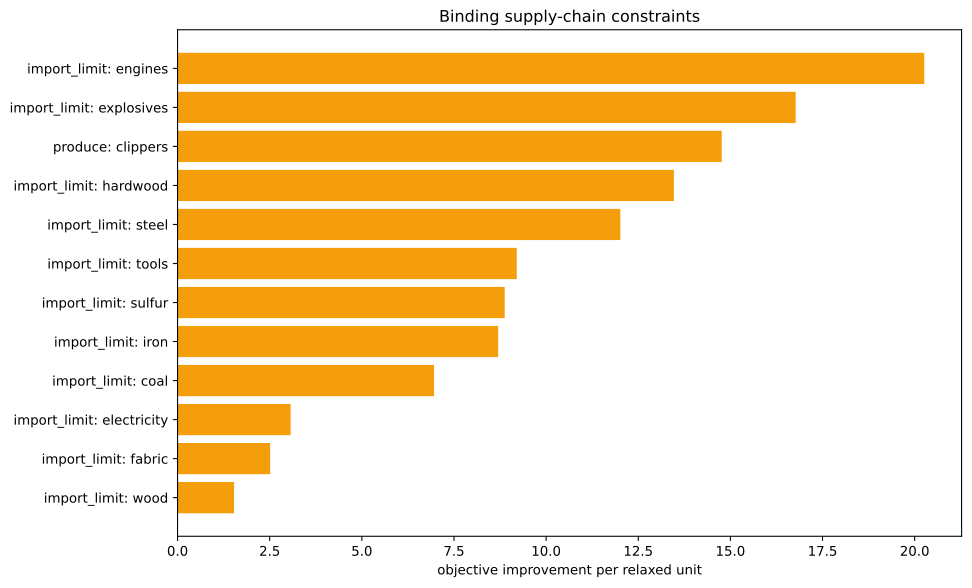

The data file committed next to this chart (first rows):
kind, family, label, realized_value, bound, slack, residual, binding, solver_marginal, improvement_per_unit
inequality, import_limit, ammunition, 0.0, 0.0, 0.0, 0.0, True, -0.0, 0.0
inequality, import_limit, small_arms, 0.0, 0.0, 0.0, 0.0, True, -0.0, 0.0
inequality, import_limit, artillery, 0.0, 0.0, 0.0, 0.0, True, -0.0, 0.0
inequality, import_limit, tanks, 0.0, 0.0, 0.0, 0.0, True, -0.0, 0.0
inequality, import_limit, aeroplanes, 0.0, 0.0, 0.0, 0.0, True, -0.0, 0.0
inequality, import_limit, manowars, 0.0, 0.0, 0.0, 0.0, True, -0.0, 0.0
inequality, import_limit, ironclads, 0.0, 0.0, 0.0, 0.0, True, -0.0, 0.0
inequality, import_limit, grain, 0.0, 0.0, 0.0, 0.0, True, -0.0, 0.0
inequality, import_limit, fish, 0.0, 0.0, 0.0, 0.0, True, -0.0, 0.0
inequality, import_limit, fabric, 0.0, 0.0, 0.0, 0.0, True, -2.513, 2.513
inequality, import_limit, wood, 0.0, 0.0, 0.0, 0.0, True, -1.534, 1.534
inequality, import_limit, groceries, 0.0, 0.0, 0.0, 0.0, True, -0.0, 0.0
inequality, import_limit, clothes, 0.0, 0.0, 0.0, 0.0, True, -0.0, 0.0
inequality, import_limit, furniture, 0.0, 0.0, 0.0, 0.0, True, -0.0, 0.0
inequality, import_limit, paper, 0.0, 0.0, 0.0, 0.0, True, -0.0, 0.0
inequality, import_limit, services, 0.0, 0.0, 0.0, 0.0, True, -0.0, 0.0
inequality, import_limit, transportation, 0.0, 0.0, 0.0, 0.0, True, 5.684341886080802e-14, 0.0
inequality, import_limit, electricity, 0.0, 0.0, 0.0, 0.0, True, -3.068, 3.068
inequality, import_limit, clippers, -1667, 0.0, 1667, 0.0, False, -0.0, 0.0
inequality, import_limit, steamers, 0.0, 0.0, 0.0, 0.0, True, -0.0, 0.0
inequality, import_limit, silk, 0.0, 0.0, 0.0, 0.0, True, -0.0, 0.0
inequality, import_limit, dye, 0.0, 0.0, 0.0, 0.0, True, -0.0, 0.0
inequality, import_limit, sulfur, 0.0, 0.0, 0.0, 0.0, True, -8.877, 8.877
inequality, import_limit, coal, 7.105427357601002e-15, 0.0, -7.105427357601002e-15, 0.0, True, -6.959, 6.959
inequality, import_limit, iron, 0.0, 0.0, 0.0, 0.0, True, -8.698, 8.698
inequality, import_limit, lead, 0.0, 0.0, 0.0, 0.0, True, -0.0, 0.0
inequality, import_limit, hardwood, -5.684341886080802e-14, 0.0, 5.684341886080802e-14, 0.0, True, -13.47, 13.47
inequality, import_limit, rubber, 0.0, 0.0, 0.0, 0.0, True, -0.0, 0.0
inequality, import_limit, oil, 0.0, 0.0, 0.0, 0.0, True, -0.0, 0.0
inequality, import_limit, engines, -1.4210854715202004e-14, 0.0, 1.4210854715202004e-14, 0.0, True, -20.26, 20.26
inequality, import_limit, steel, 7.105427357601002e-15, 0.0, -7.105427357601002e-15, 0.0, True, -12.01, 12.01
inequality, import_limit, glass, 0.0, 0.0, 0.0, 0.0, True, -0.0, 0.0
inequality, import_limit, fertilizer, -18.55, 0.0, 18.55, 0.0, False, -0.0, 0.0
inequality, import_limit, tools, -1.4210854715202004e-14, 0.0, 1.4210854715202004e-14, 0.0, True, -9.204, 9.204
inequality, import_limit, explosives, 3.552713678800501e-15, 0.0, -3.552713678800501e-15, 0.0, True, -16.77, 16.77
inequality, import_limit, porcelain, 0.0, 0.0, 0.0, 0.0, True, -0.0, 0.0
inequality, import_limit, meat, 0.0, 0.0, 0.0, 0.0, True, -0.0, 0.0
inequality, import_limit, fruit, 0.0, 0.0, 0.0, 0.0, True, -0.0, 0.0
inequality, import_limit, liquor, 0.0, 0.0, 0.0, 0.0, True, -0.0, 0.0
inequality, import_limit, wine, 0.0, 0.0, 0.0, 0.0, True, -0.0, 0.0
inequality, import_limit, tea, 0.0, 0.0, 0.0, 0.0, True, -0.0, 0.0
inequality, import_limit, coffee, 0.0, 0.0, 0.0, 0.0, True, -0.0, 0.0
inequality, import_limit, sugar, 0.0, 0.0, 0.0, 0.0, True, -0.0, 0.0
inequality, import_limit, tobacco, 0.0, 0.0, 0.0, 0.0, True, -0.0, 0.0
inequality, import_limit, opium, 0.0, 0.0, 0.0, 0.0, True, -0.0, 0.0
inequality, import_limit, automobiles, 0.0, 0.0, 0.0, 0.0, True, -0.0, 0.0
inequality, import_limit, telephones, 0.0, 0.0, 0.0, 0.0, True, -0.0, 0.0
inequality, import_limit, radios, 0.0, 0.0, 0.0, 0.0, True, -0.0, 0.0
inequality, import_limit, luxury_clothes, 0.0, 0.0, 0.0, 0.0, True, -0.0, 0.0
inequality, import_limit, luxury_furniture, 0.0, 0.0, 0.0, 0.0, True, -0.0, 0.0
inequality, import_limit, gold, 0.0, 0.0, 0.0, 0.0, True, -0.0, 0.0
inequality, import_limit, fine_art, 0.0, 0.0, 0.0, 0.0, True, -0.0, 0.0
inequality, produce, clippers, -1667, -1667, 0.0, 0.0, True, -14.76, 14.76
equality, era_cap, era_cap, 0.0, 0.0, , 0.0, True, -1381, 
equality, banned_building_groups, bg_gold_fields, 0.0, 0.0, , 0.0, True, -0.0, 
equality, banned_building_groups, bg_army, 0.0, 0.0, , 0.0, True, -0.0, 
equality, banned_building_groups, bg_conscription, 0.0, 0.0, , 0.0, True, -0.0, 
equality, banned_building_groups, bg_naval_fortification, 0.0, 0.0, , 0.0, True, -0.0, 
equality, banned_building_groups, bg_naval_administration, 0.0, 0.0, , 0.0, True, -0.0, 
equality, banned_building_groups, bg_naval_logistics_center, 0.0, 0.0, , 0.0, True, -0.0, 
... 15 more rows
